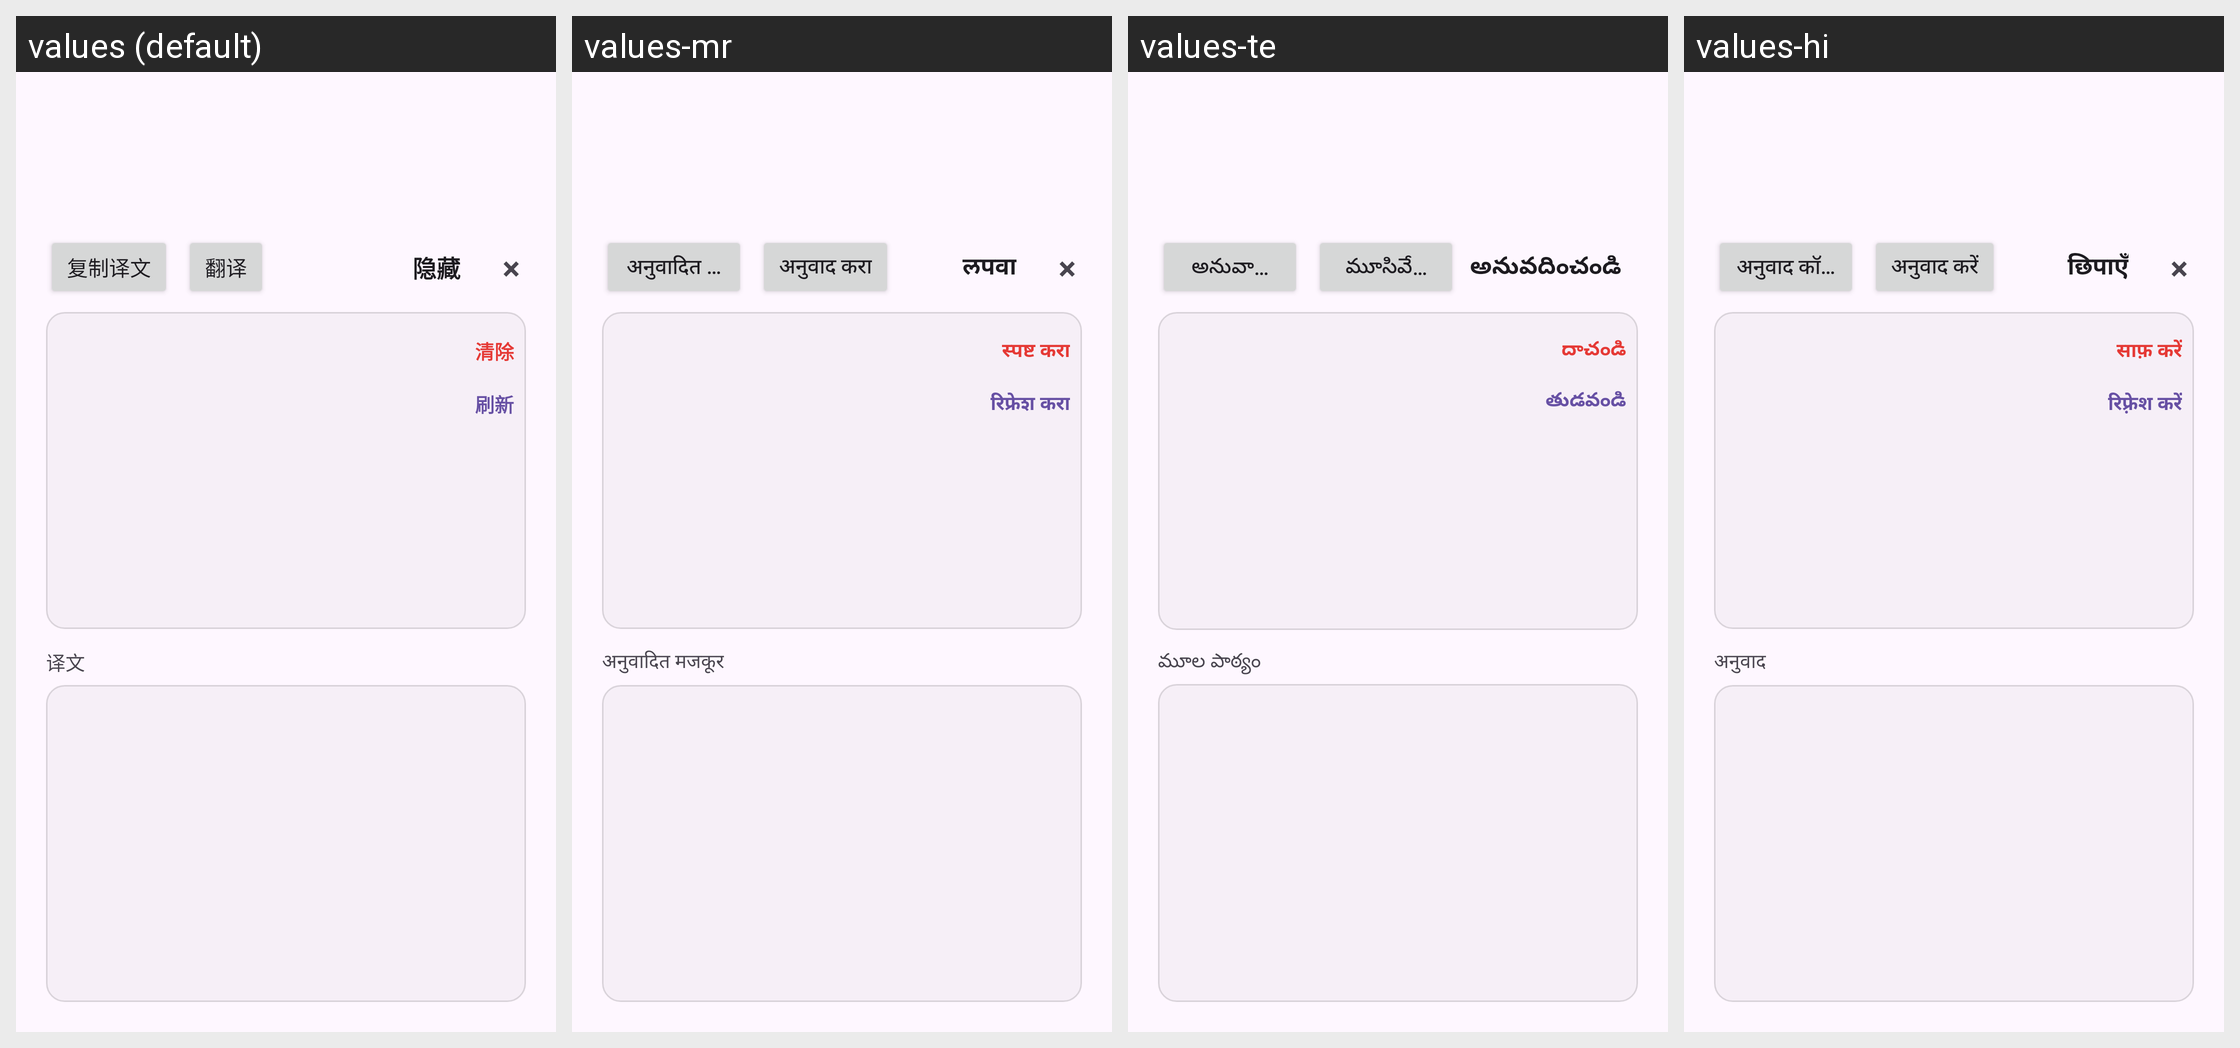

For this localized Android screen grid, give each drawn string resource with its value in every locale shown.
Android screen res/layout/overlay_result.xml rendered under 4 locales, left to right: values (default), values-mr, values-te, values-hi. Device: Nexus 5 (rendered at 1080×1920; each locale shown at half size, 540×960, under a caption strip naming it); theme Theme.CopyTranslate.
Other locales in the repository, not shown: values-af, values-ar, values-be, values-bg, values-bn, values-bs, values-ca, values-cs, values-cy, values-da, values-de, values-el, values-en, values-eo, values-es, values-et, values-fa, values-fi, values-fr, values-ga, values-gu, values-ha, values-haw, values-hr, values-ht, values-hu, values-id, values-is, values-it, values-iw, values-ja, values-ka, values-kk, values-kn, values-ko, values-ky, values-la, values-lt, values-lv, values-mk, values-ml, values-mn, values-ms, values-mt, values-ne, values-nl, values-no, values-pa, values-pl, values-pt, values-ro, values-ru, values-sk, values-so, values-sq, values-sv, values-sw, values-ta, values-th, values-tl, values-tr, values-uk, values-ur, values-vi, values-zu.
Strings drawn on this screen, with the default value and each locale's value (text and hints the layout hard-codes, and strings that could not be matched under every locale, appear in the picture but are not listed):

overlay_btn_copy
  values: 复制译文
  values-mr: अनुवादित मजकूर कॉपी करा
  values-te: అనువాదం జరుగుతోంది…
  values-hi: अनुवाद कॉपी करें

overlay_btn_translate
  values: 翻译
  values-mr: अनुवाद करा
  values-te: మూసివేయండి
  values-hi: अनुवाद करें

overlay_btn_hide
  values: 隐藏
  values-mr: लपवा
  values-te: అనువదించండి
  values-hi: छिपाएँ

overlay_btn_clear
  values: 清除
  values-mr: स्पष्ट करा
  values-te: దాచండి
  values-hi: साफ़ करें

overlay_btn_refresh
  values: 刷新
  values-mr: रिफ्रेश करा
  values-te: తుడవండి
  values-hi: रिफ़्रेश करें

overlay_target_label
  values: 译文
  values-mr: अनुवादित मजकूर
  values-te: మూల పాఠ్యం
  values-hi: अनुवाद
